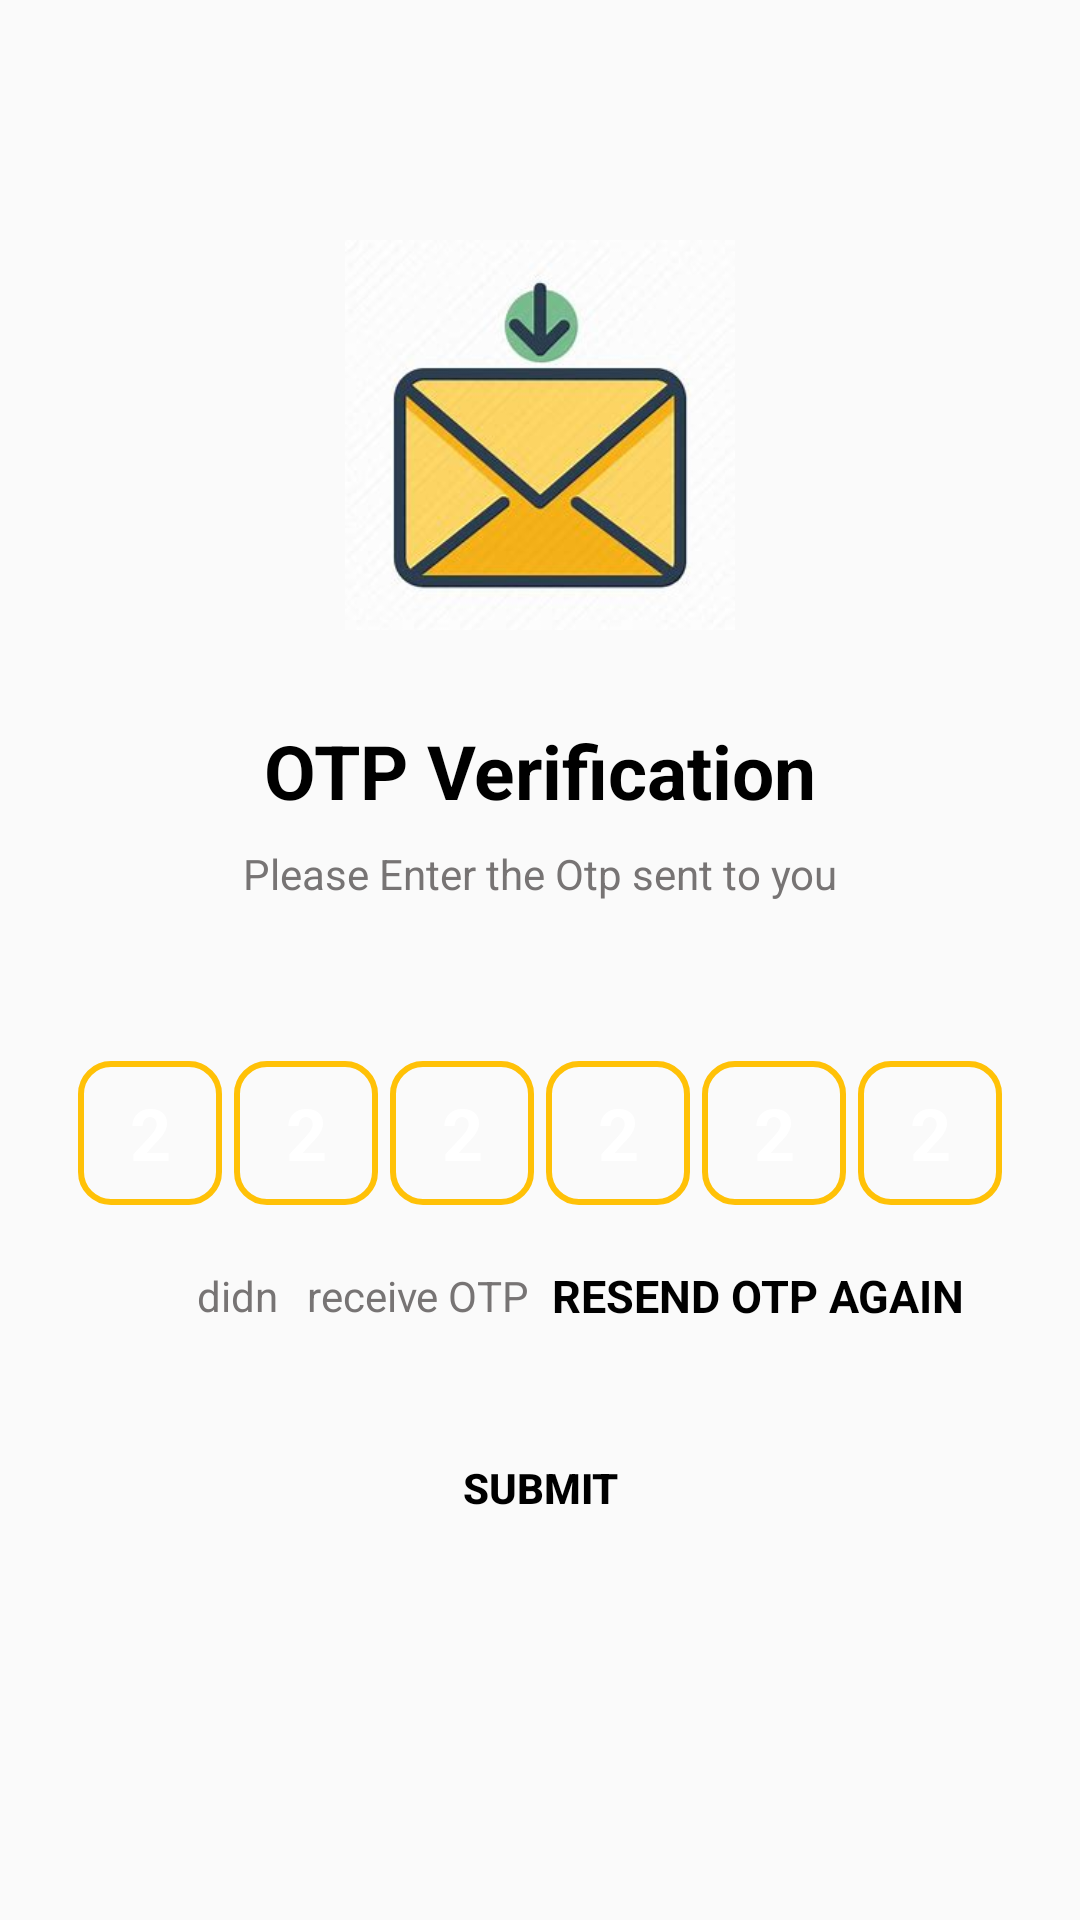

Reconstruct the res/layout file that produces this screen, plus the resources it refers to.
<!-- AndroidManifest.xml: application theme Theme.AppCompat.Light -->
<!-- res/layout/activity_verification_otp.xml -->
<?xml version="1.0" encoding="utf-8"?>
<ScrollView xmlns:android="http://schemas.android.com/apk/res/android"
    xmlns:tools="http://schemas.android.com/tools"
    android:layout_width="match_parent"
    android:layout_height="match_parent"
    android:overScrollMode="never"
    android:scrollbars="none"
    tools:context=".verification_otp">

    <LinearLayout
        android:layout_width="match_parent"
        android:layout_height="wrap_content"
        android:gravity="center_horizontal"
        android:orientation="vertical">


        <ImageView
            android:id="@+id/imageView2"
            android:layout_width="130dp"
            android:layout_height="130dp"
            android:layout_marginTop="80dp"
            android:contentDescription="@string/app_name"
            android:src="@drawable/recievemessage" />

        <TextView
            android:id="@+id/textView3"
            android:layout_width="wrap_content"
            android:layout_height="wrap_content"
            android:layout_marginTop="30dp"
            android:text="@string/otp_verification"
            android:textColor="@color/colortextfirst"
            android:textSize="25sp"
            android:textStyle="bold"/>

        <TextView
            android:id="@+id/textView5"
            android:layout_width="match_parent"
            android:layout_height="wrap_content"
            android:layout_marginStart="50dp"
            android:layout_marginTop="8dp"
            android:layout_marginEnd="50dp"
            android:gravity="center"
            android:text="@string/please_enter_the_otp_sent_to_you"
            android:textColor="@color/colortextsecond"
            android:textSize="14sp"/>


        <TextView
            android:id="@+id/textView6"
            android:layout_width="match_parent"
            android:layout_height="wrap_content"
            android:layout_marginStart="50dp"
            android:layout_marginTop="4dp"
            android:layout_marginEnd="50dp"
            android:layout_gravity="center"
            android:textColor="@color/colortextfirst"
            android:textSize="14sp"
            android:textStyle="bold" />

        <LinearLayout
            android:layout_width="match_parent"
            android:layout_height="wrap_content"
            android:layout_marginTop="30dp"
            android:layout_gravity="center"
            android:gravity="center"
            android:orientation="horizontal">

            <EditText
                android:id="@+id/inputotp1"
                android:layout_width="48dp"
                android:layout_height="48dp"
                android:gravity="center"
                android:layout_gravity="center"
                android:background="@drawable/backgroundbox"
                android:hint="@string/_2"
                android:textColorHint="@color/transparent"
                android:imeOptions="actionNext"
                android:importantForAutofill="no"
                android:inputType="number"
                android:maxLength="1"
                android:textColor="@color/colortextfirst"
                android:textSize="24sp"
                android:textStyle="bold"
                tools:ignore="LabelFor" />

            <EditText
                android:id="@+id/inputotp2"
                android:layout_width="48dp"
                android:layout_height="48dp"
                android:gravity="center"
                android:layout_gravity="center"
                android:layout_marginStart="4dp"
                android:background="@drawable/backgroundbox"
                android:hint="@string/_2"
                android:textColorHint="@color/transparent"
                android:imeOptions="actionNext"
                android:importantForAccessibility="yes"
                android:importantForAutofill="no"
                android:inputType="number"
                android:maxLength="1"
                android:textColor="@color/colortextfirst"
                android:textSize="24sp"
                android:textStyle="bold"
                tools:ignore="ExtraText,LabelFor" />

            <EditText
                android:id="@+id/inputotp3"
                android:layout_width="48dp"
                android:layout_height="48dp"
                android:layout_marginStart="4dp"
                android:gravity="center"
                android:layout_gravity="center"
                android:background="@drawable/backgroundbox"
                android:hint="@string/_2"
                android:textColorHint="@color/transparent"
                android:imeOptions="actionNext"
                android:importantForAutofill="no"
                android:inputType="number"
                android:maxLength="1"
                android:textColor="@color/colortextfirst"
                android:textSize="24sp"
                android:textStyle="bold"
                tools:ignore="LabelFor" />

            <EditText
                android:id="@+id/inputotp4"
                android:layout_width="48dp"
                android:layout_height="48dp"
                android:layout_marginStart="4dp"
                android:gravity="center"
                android:layout_gravity="center"
                android:background="@drawable/backgroundbox"
                android:hint="@string/_2"
                android:textColorHint="@color/transparent"
                android:imeOptions="actionNext"
                android:importantForAutofill="no"
                android:inputType="number"
                android:maxLength="1"
                android:textColor="@color/colortextfirst"
                android:textSize="24sp"
                android:textStyle="bold"
                tools:ignore="LabelFor" />

            <EditText
                android:id="@+id/inputotp5"
                android:layout_width="48dp"
                android:layout_height="48dp"
                android:layout_marginStart="4dp"
                android:gravity="center"
                android:layout_gravity="center"
                android:background="@drawable/backgroundbox"
                android:hint="@string/_2"
                android:textColorHint="@color/transparent"
                android:imeOptions="actionNext"
                android:importantForAutofill="no"
                android:inputType="number"
                android:maxLength="1"
                android:textColor="@color/colortextfirst"
                android:textSize="24sp"
                android:textStyle="bold"
                tools:ignore="LabelFor" />

            <EditText
                android:id="@+id/inputotp6"
                android:layout_width="48dp"
                android:layout_height="48dp"
                android:layout_marginStart="4dp"
                android:gravity="center"

                android:layout_gravity="center"
                android:background="@drawable/backgroundbox"
                android:hint="@string/_2"
                android:textColorHint="@color/transparent"
                android:imeOptions="actionNext"
                android:importantForAutofill="no"
                android:inputType="number"
                android:maxLength="1"
                android:textColor="@color/colortextfirst"
                android:textSize="24sp"
                android:textStyle="bold"
                tools:ignore="LabelFor" />

        </LinearLayout>

        <LinearLayout
            android:layout_width="match_parent"
            android:layout_height="wrap_content"
            android:layout_marginTop="20dp"
            android:gravity="center"
            android:orientation="horizontal">


            <TextView
                android:id="@+id/textView7"
                android:layout_width="0dp"
                android:layout_height="wrap_content"
                android:layout_weight="1"
                android:text="@string/didn_t_receive_otp1"
                android:textColor="@color/colortextsecond"
                android:textSize="14sp"
                android:textAlignment="viewEnd"/>

            <TextView
                android:id="@+id/resendotp"
                android:layout_width="0dp"
                android:layout_height="wrap_content"
                android:layout_weight="1"
                android:layout_marginStart="8dp"
                android:text="@string/resend_otp_again"
                android:textColor="@color/colortextfirst"
                android:textSize="15sp"
                android:textStyle="bold"/>


        </LinearLayout>

        <FrameLayout
            android:layout_width="match_parent"
            android:layout_height="wrap_content">

            <Button
                android:id="@+id/buttongetotp"
                android:layout_width="match_parent"
                android:layout_height="wrap_content"
                android:text="@string/submit"
                android:layout_margin="30dp"
                android:textColor="@color/colortextfirst"
                android:textStyle="bold"
                android:background="@drawable/backgroundbutton"/>

            <ProgressBar
                android:id="@+id/progressbar_sending_otp"
                android:layout_width="35dp"
                android:layout_height="35dp"
                android:layout_gravity="center"
                android:visibility="gone"/>

        </FrameLayout>




    </LinearLayout>

</ScrollView>
<!-- resources referenced by this layout -->
<resources>
  <color name="colortextfirst">#000000</color>
  <color name="colortextsecond">#777474</color>
  <color name="transparent">#FFFFFF</color>
  <!-- drawable backgroundbox (drawable) -->
  <?xml version="1.0" encoding="utf-8"?>
  <shape xmlns:android="http://schemas.android.com/apk/res/android"
      android:shape="rectangle">
  
      <stroke android:width="2dp"
          android:color="@color/colorPrimary"/>
  
      <corners android:radius="10dp"/>
  
  
  </shape>
  <!-- drawable recievemessage: png bitmap (drawable, 67369 bytes) -->
  <string name="_2">2</string>
  <string name="app_name">Splitshare</string>
  <string name="didn_t_receive_otp1">didn\t receive OTP</string>
  <string name="otp_verification">OTP Verification</string>
  <string name="please_enter_the_otp_sent_to_you">Please Enter the Otp sent to you</string>
  <string name="resend_otp_again">RESEND OTP AGAIN</string>
  <string name="submit">Submit</string>
  <color name="colorPrimary">#FFC107</color>
</resources>
